Run: headless pygame with SDL's dummy video driver; simulated clock (each Clock.tick advances the game by its frame time, no real sleeping); random seed 0; keys injected as events and as key.get_pressed() state; no mouse input.
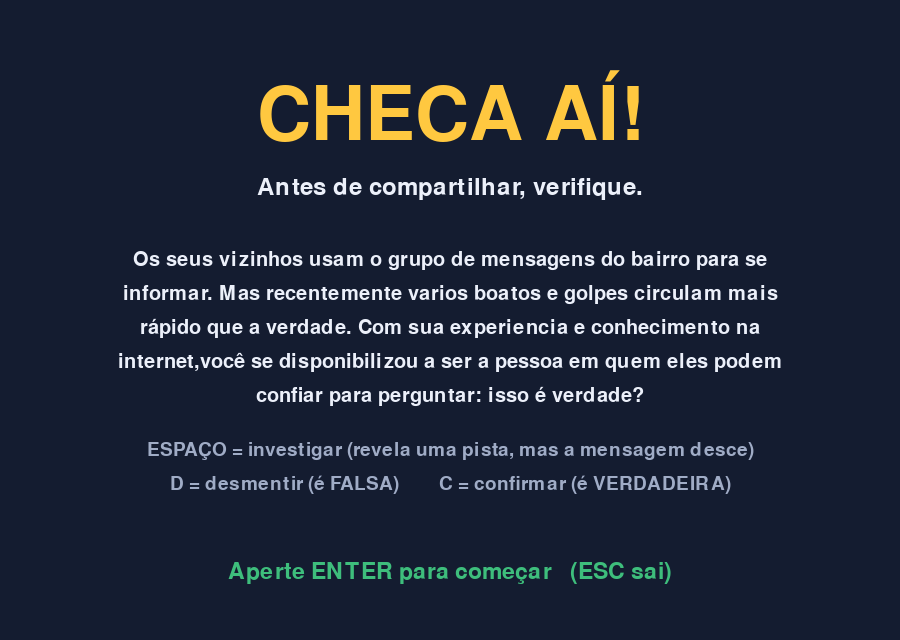
Frame 1 of 4 · flips 1–60 · no input
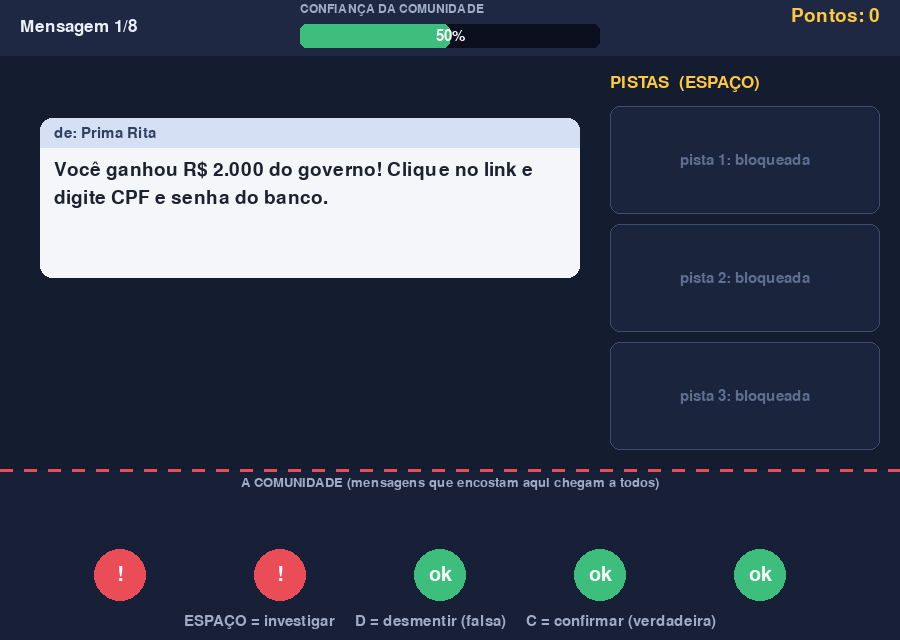
Frame 2 of 4 · flips 61–180 · tapped SPACE, RETURN · held RIGHT (→), D
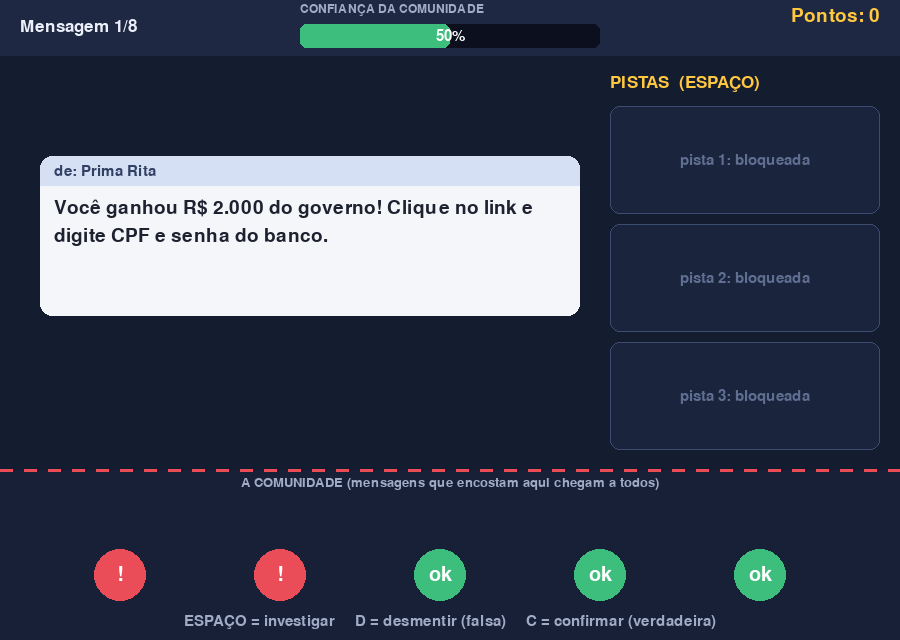
Frame 3 of 4 · flips 181–300 · held DOWN (↓), S
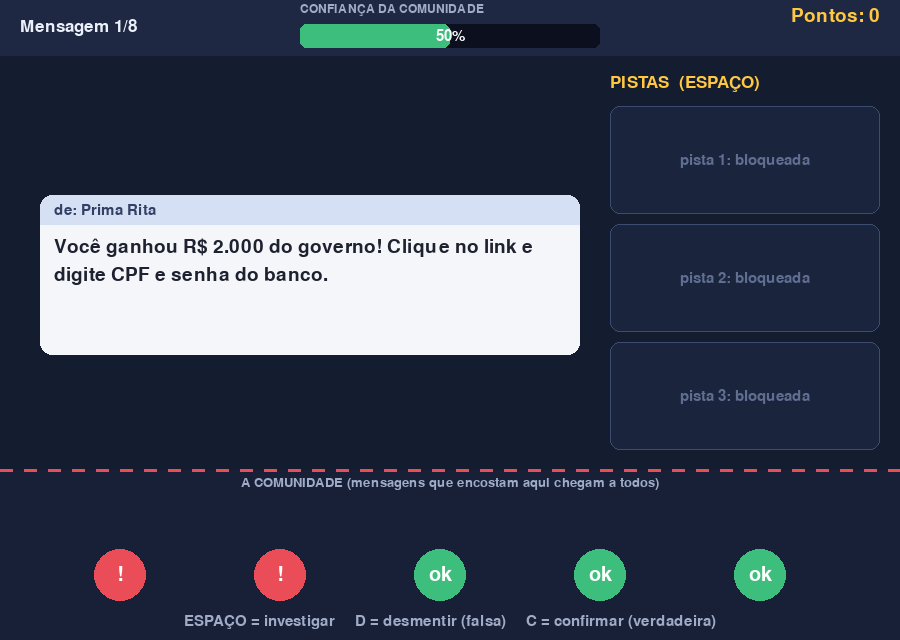
Frame 4 of 4 · flips 301–420 · held LEFT (←), A, UP (↑), W

The pygame program that drew these frames:

import random
import sys
import pygame

# =====================================================================
# 1. CONFIGURAÇÕES
# =====================================================================
LARGURA, ALTURA = 900, 640
FPS = 60

LINHA_COMUNIDADE = 470  
ALTURA_CARTA = 160
VELOCIDADE = 20             # pixels por segundo (velocidade de queda)
CUSTO_PISTA = 35            # quantos pixels a carta desce cada vez que você investiga

CONFIANCA_INICIAL = 50
MENSAGENS_POR_PARTIDA = 8 

# Mudanças na Confiança
GANHO_BOATO_BARRADO = 4         # você desmentiu um boato
GANHO_VERDADE_CONFIRMADA = 5    # você confirmou uma verdade
GANHO_VERDADE_CIRCULOU = 2      # uma verdade chegou à comunidade
PERDA_BOATO_CHEGOU = 20         # um boato chegou à comunidade
PERDA_VERDADE_DERRUBADA = 20    # você desmentiu uma verdade (erro!)
PERDA_BOATO_CONFIRMADO = 25     # você confirmou um boato (erro grave!)

# Cores
COR_FUNDO = (20, 28, 48)
COR_PAINEL = (30, 40, 66)
COR_CARTA = (245, 246, 250)
COR_TEXTO = (236, 240, 250)
COR_TEXTO_ESCURO = (30, 34, 48)
COR_SUAVE = (160, 172, 198)
COR_VERDE = (62, 190, 124)
COR_VERMELHO = (234, 76, 88)
COR_AMARELO = (255, 200, 64)
COR_AZUL = (84, 156, 255)

# =====================================================================
# 2. CONTEÚDO DO JOGO
# =====================================================================

INTRO_TEXTO = (
    "Os seus vizinhos usam o grupo de mensagens do bairro para se informar. "
    "Mas recentemente varios boatos e golpes circulam mais rápido que a verdade. "
    "Com sua experiencia e conhecimento na internet,"
    "você se disponibilizou a ser a pessoa em quem eles podem confiar para perguntar: isso é verdade? "
)

# Cada mensagem tem:
#   remetente    -> quem mandou
#   texto        -> a mensagem que aparece na carta
#   falsa        -> True = boato  |  False = informação verdadeira
#   pistas       -> 3 pistas, cada uma com (texto, "ruim" ou "boa")
#   consequencia -> (só boato) o que acontece se ele CHEGAR à comunidade
#   salvou       -> (só boato) o que acontece se você DESMENTIR
#   bom          -> (só verdade) o que acontece quando ela circula
NOTICIAS = [
    
    {"remetente": "Tio Zé", "falsa": True,
     "texto": "URGENTE!!! Água com limão em jejum CURA diabetes em 7 dias! COMPARTILHE!",
     "pistas": [("Ninguém assina a mensagem: 'vi num grupo'.", "ruim"),
                ("CAIXA ALTA e pressão para compartilhar já.", "ruim"),
                ("Promete cura milagrosa, sem médico nem estudo.", "ruim")],
     "consequencia": "Seu Antônio largou o remédio da diabetes e passou mal.",
     "salvou": "Seu Antônio manteve o tratamento. Susto evitado!"},

    {"remetente": "Prima Rita", "falsa": True,
     "texto": "Você ganhou R$ 2.000 do governo! Clique no link e digite CPF e senha do banco.",
     "pistas": [("O link termina em '.xyz': não é site oficial.", "ruim"),
                ("Pede senha do banco. Nenhum órgão pede isso.", "ruim"),
                ("Dinheiro fácil e com pressa: isca de golpe.", "ruim")],
     "consequencia": "Dona Lúcia digitou a senha e perdeu a aposentadoria.",
     "salvou": "Dona Lúcia quase caiu no golpe, mas você avisou a tempo."},

    {"remetente": "Colega Dani", "falsa": True,
     "texto": "Tubarão na rua alagada da cidade! Foto de hoje. Compartilhe antes que APAGUEM!",
     "pistas": [("A mesma foto circula há anos, de outro país.", "ruim"),
                ("Sem local, data nem jornal que confirme.", "ruim"),
                ("'Compartilhe antes que apaguem' é apelo de boato.", "ruim")],
     "consequencia": "O pânico lotou o telefone da Defesa Civil com chamadas falsas.",
     "salvou": "Você evitou o pânico e a Defesa Civil ficou livre para casos reais."},

    {"remetente": "Tia Neide", "falsa": True,
     "texto": "O aplicativo vai cobrar mensalidade amanhã! Repasse para 10 contatos e continue grátis.",
     "pistas": [("Nenhum comunicado oficial do aplicativo.", "ruim"),
                ("Corrente: 'repasse para 10 contatos'.", "ruim"),
                ("O mesmo boato circula há anos e nunca se confirmou.", "ruim")],
     "consequencia": "Os contatos foram inundados de correntes e spam.",
     "salvou": "A corrente morreu aqui. Ninguém foi incomodado!"},

    {"remetente": "Prefeitura", "falsa": False,
     "texto": "Campanha de vacinação infantil começa segunda nas unidades de saúde. Leve a caderneta.",
     "pistas": [("Publicada no site oficial da prefeitura (.gov.br).", "boa"),
                ("Informa data, local e documento necessário.", "boa"),
                ("Tom calmo, sem exigir que você compartilhe.", "boa")],
     "bom": "Dona Lúcia levou o neto para vacinar a tempo."},

    {"remetente": "Defesa Civil", "falsa": False,
     "texto": "Alerta de chuva forte à tarde. Evite áreas de alagamento e ruas inundadas.",
     "pistas": [("Vem do perfil verificado da Defesa Civil.", "boa"),
                ("Traz dia, horário e região do alerta.", "boa"),
                ("As orientações batem com o site oficial.", "boa")],
     "bom": "Vários moradores voltaram para casa antes da chuva forte."},

    {"remetente": "Banco", "falsa": False,
     "texto": "Seu banco nunca pede senha por telefone, mensagem ou e-mail. Na dúvida, ligue para o número do cartão.",
     "pistas": [("Aparece no aplicativo e no site oficial do banco.", "boa"),
                ("Todos os bancos dão essa mesma orientação.", "boa"),
                ("Não pede dados nem clique em link.", "boa")],
     "bom": "Seu Joaquim desligou na cara de um golpista. Dinheiro salvo!"},

    {"remetente": "Escola Municipal", "falsa": False,
     "texto": "Reunião de pais será sábado, às 9h, no pátio da escola. Aviso no mural e no site.",
     "pistas": [("Publicado no site e no mural da escola.", "boa"),
                ("Traz dia, horário e local.", "boa"),
                ("Dá para confirmar ligando para a secretaria.", "boa")],
     "bom": "Os pais foram à reunião e ficaram bem informados."},
    
    {"remetente": "Seu João da padaria", "falsa": True,
         "texto": "URGENTE!!! Elnino vai vai trazer temporal nos proximos 3 dias, alagamentos eminentes! COMPARTILHE!",
         "pistas": [("Não existe nenhum tipo de fonte comprovando a informação.", "ruim"),
                    ("CAIXA ALTA e pressão para compartilhar já.", "ruim"),
                    ("Usa pedaços de verdade para espalhar o medo", "ruim")],
         "consequencia": "Dona Maria deixou de ir ao trabalho por medo da chuva e perdeu o emprego.",
         "salvou": "Dona Maria continuou indo ao trabalho normalmente. Emprego Salvo!"},
    
    {"remetente": "Companhia de Energia", "falsa": False,
         "texto": "Tarifa social: famílias de baixa renda inscritas no CadÚnico podem pedir desconto na conta de luz.",
         "pistas": [("A regra está no site oficial da companhia e do governo.", "boa"),
                    ("Critérios claros e inscrição gratuita.", "boa"),
                    ("Não pede dinheiro nem senha para dar o desconto.", "boa")],
         "bom": "Famílias do bairro conseguiram desconto na conta de luz."},
]

SINAIS_DE_ALERTA = [
    "Urgência, CAIXA ALTA e 'compartilhe já'",
    "Ninguém assina / fonte desconhecida",
    "Promessa milagrosa (cura, dinheiro fácil)",
    "Pede senha, código ou dados pessoais",
    "Link ou site parecido com o oficial",
]


# =====================================================================
# 3. FUNÇÕES DE APOIO
# =====================================================================
def escrever(tela, texto, tamanho, cor, pos, ancora="topleft"):
    """Escreve um texto na tela. 'ancora' diz qual ponto do texto fica em 'pos'."""
    imagem = pygame.font.Font(None, tamanho).render(texto, True, cor)
    retangulo = imagem.get_rect()
    setattr(retangulo, ancora, pos)
    tela.blit(imagem, retangulo)


def quebrar_texto(tamanho, texto, largura_max):
    """Divide um texto longo em linhas que cabem em 'largura_max' pixels."""
    fonte = pygame.font.Font(None, tamanho)
    linhas, atual = [], ""
    for palavra in texto.split(" "):
        teste = (atual + " " + palavra).strip()
        if fonte.size(teste)[0] <= largura_max or not atual:
            atual = teste
            
        else:
            linhas.append(atual)
            atual = palavra
            
    if atual:
        linhas.append(atual)
        
    return linhas


def escrever_bloco(tela, texto, tamanho, cor, x, y, largura, espaco, max_linhas=10, centro=False):
    """Escreve um texto com várias linhas. Devolve o próximo y livre."""
    for i, linha in enumerate(quebrar_texto(tamanho, texto, largura)[:max_linhas]):
        if centro:
            escrever(tela, linha, tamanho, cor, (x + largura // 2, y + i * espaco), "midtop")
        
        else:
            escrever(tela, linha, tamanho, cor, (x, y + i * espaco))
    return y + min(len(quebrar_texto(tamanho, texto, largura)), max_linhas) * espaco



# =====================================================================
# 4. REGRAS DO JOGO
# =====================================================================

def novo_estado():
    return {
        "rodando": True,
        "tela": "intro",        # "intro", "jogando" ou "fim"
        "confianca": CONFIANCA_INICIAL,
        "pontos": 0,
        "combo": 0,             # acertos seguidos
        "fila": [],             # mensagens que ainda vão cair
        "carta": None,          # a mensagem que está na tela agora (ou None)
        "numero": 0,            # quantas mensagens já apareceram
        "total": 0,             # quantas mensagens a partida tem
        "espera": 0.0,          # pausa curtinha entre uma mensagem e outra
        "feedback": ("", COR_TEXTO, 0.0),   # (texto, cor, segundos restantes)
        "venceu": False,
    }


def iniciar_partida(estado):
    """Zera tudo e sorteia as mensagens da partida."""
    estado.update(novo_estado())
    estado["tela"] = "jogando"
    quantas = min(MENSAGENS_POR_PARTIDA, len(NOTICIAS))
    estado["fila"] = random.sample(NOTICIAS, quantas)
    estado["total"] = quantas
    proxima_carta(estado)


def proxima_carta(estado):
    """Coloca a próxima mensagem no topo da tela. Se acabaram, termina o jogo."""
    if estado["fila"]:
        item = estado["fila"].pop()
        estado["numero"] += 1
        estado["carta"] = {"item": item, "y": 80.0, "pistas_reveladas": 0}
        
    else:
        estado["venceu"] = True
        estado["tela"] = "fim"


def mostrar_feedback(estado, texto, cor):
    """Mostra uma frase na tela por 3 segundos (é o 'feedback' para o jogador)."""
    estado["feedback"] = (texto, cor, 3.0)


def resolver_carta(estado):
    """A mensagem atual terminou (decidida ou chegou). Some e espera um pouquinho."""
    estado["carta"] = None
    estado["espera"] = 0.9

def multiplicador(estado):
    valor_inicial = 1
    valor_combo = min(estado["combo"], 10)
    multiplicador = 0.1 * valor_combo
    return  valor_inicial + multiplicador 


def investigar(estado):
    """ESPAÇO: revela a próxima pista. Investigar CUSTA tempo: a carta desce."""
    carta = estado["carta"]
    if carta is not None and carta["pistas_reveladas"] < 3:
        carta["pistas_reveladas"] += 1
        carta["y"] += CUSTO_PISTA


def dar_veredito(estado, palpite):
    """D ou C: o jogador decidiu. 'palpite' é "falsa" ou "verdadeira"."""
    carta = estado["carta"]
    if carta is None:
        return
    
    item = carta["item"]
    pistas = carta["pistas_reveladas"] # quantas pistas o jogador investigou

    if item["falsa"] and palpite == "falsa":
        # CASO 1 você desmentiu um boato. Acertou!
        estado["pontos"] += int((100 + 20 * pistas) * multiplicador(estado))
        estado["combo"] += 1
        estado["confianca"] += GANHO_BOATO_BARRADO
        mostrar_feedback(estado, item["salvou"], COR_VERDE)

    elif not item["falsa"] and palpite == "verdadeira":
        # CASO 2 você confirmou uma verdade. Acertou!
        estado["pontos"] += int((60 + 20 * pistas) * multiplicador(estado))
        estado["combo"] += 1
        estado["confianca"] += GANHO_VERDADE_CONFIRMADA
        mostrar_feedback(estado, item["bom"], COR_VERDE)

    elif not item["falsa"] and palpite == "falsa":
        # CASO 3: você desmentiu uma verdade. ERRO!
        estado["pontos"] -= 50
        estado["pontos"] = max(0, estado["pontos"])
        estado["combo"] = 0
        estado["confianca"] -= PERDA_VERDADE_DERRUBADA
        mostrar_feedback(estado, "Você derrubou uma informação verdadeira! Desconfiar de tudo também prejudica.",COR_AMARELO)        

    else:
        # CASO 4: você confirmou um boato. ERRO GRAVE!
        estado["pontos"] -= 50
        estado["pontos"] = max(0, estado["pontos"])
        estado["combo"] = 0
        estado["confianca"] -= PERDA_BOATO_CONFIRMADO
        mostrar_feedback(estado, "Selo de verificado num boato! " + item["consequencia"], COR_VERMELHO)        

    resolver_carta(estado)


def mensagem_chegou(estado):
    """A mensagem encostou na linha da comunidade sem o jogador decidir."""
    item = estado["carta"]["item"]
    if item["falsa"]:
        # O BOATO CHEGOU À COMUNIDADE!
        estado["confianca"] -= PERDA_BOATO_CHEGOU
        estado["combo"] = 0
        mostrar_feedback(estado, item["consequencia"], COR_VERMELHO)
    
    else:
        # Uma verdade que circula faz bem à comunidade.
        estado["confianca"] += GANHO_VERDADE_CIRCULOU
        estado["pontos"] += 10
        mostrar_feedback(estado, item["bom"], COR_AMARELO)
        
    resolver_carta(estado)


# =====================================================================
# 5. INPUT
# =====================================================================
def processar_eventos(estado):
    """Lê o teclado e a janela. Só 'recebe' o que o jogador fez; a lógica fica nas regras."""
    for evento in pygame.event.get():
        if evento.type == pygame.QUIT:
            estado["rodando"] = False
        elif evento.type == pygame.KEYDOWN:
            tecla = evento.key
            if tecla == pygame.K_ESCAPE:
                estado["rodando"] = False
            elif estado["tela"] in ("intro", "fim"):
                if tecla in (pygame.K_RETURN, pygame.K_KP_ENTER):
                    iniciar_partida(estado)
            elif estado["tela"] == "jogando":
                if tecla == pygame.K_SPACE:
                    investigar(estado)
                elif tecla == pygame.K_d:
                    dar_veredito(estado, "falsa")
                elif tecla == pygame.K_c:
                    dar_veredito(estado, "verdadeira")


# =====================================================================
# 6. UPDATE  (segundo passo do game loop)
# =====================================================================
def atualizar(estado, dt):
    """Muda o estado do jogo. 'dt' é o tempo (em segundos) desde o último quadro."""
    if estado["tela"] != "jogando":
        return

    # Mantém a Confiança entre 0 e 100 e verifica se o jogador perdeu.
    estado["confianca"] = max(0, min(100, estado["confianca"]))
    if estado["confianca"] <= 0:
        estado["venceu"] = False
        estado["tela"] = "fim"
        return

    # O texto de feedback some com o tempo.
    texto, cor, restante = estado["feedback"]
    estado["feedback"] = (texto, cor, max(0.0, restante - dt))

    carta = estado["carta"]
    if carta is None:
        # Sem mensagem na tela: espera um pouquinho e chama a próxima.
        estado["espera"] -= dt
        if estado["espera"] <= 0:
            proxima_carta(estado)
        return

    # A carta cai: posição nova = posição antiga + velocidade * dt
    carta["y"] += VELOCIDADE * dt
    if carta["y"] + ALTURA_CARTA >= LINHA_COMUNIDADE:
        mensagem_chegou(estado)


# =====================================================================
# 7. DRAW
# =====================================================================
def desenhar(tela, estado):
    tela.fill(COR_FUNDO)
    if estado["tela"] == "intro":
        desenhar_intro(tela)
    elif estado["tela"] == "jogando":
        desenhar_jogo(tela, estado)
    else:
        desenhar_fim(tela, estado)
    pygame.display.flip()


def desenhar_intro(tela):
    escrever(tela, "CHECA AÍ!", 110, COR_AMARELO, (LARGURA // 2, 70), "midtop")
    escrever(tela, "Antes de compartilhar, verifique.", 36, COR_TEXTO, (LARGURA // 2, 175), "midtop")
    escrever_bloco(tela, INTRO_TEXTO, 30, COR_TEXTO, 100, 250, LARGURA - 200, 34, centro=True)
    controles = ["ESPAÇO = investigar (revela uma pista, mas a mensagem desce)",
                 "D = desmentir (é FALSA)        C = confirmar (é VERDADEIRA)"]
    for i, linha in enumerate(controles):
        escrever(tela, linha, 28, COR_SUAVE, (LARGURA // 2, 440 + i * 34), "midtop")
    escrever(tela, "Aperte ENTER para começar   (ESC sai)", 34, COR_VERDE, (LARGURA // 2, 560), "midtop")


def desenhar_hud(tela, estado):
    """Barra de cima: número da mensagem, Confiança e pontos."""
    pygame.draw.rect(tela, COR_PAINEL, (0, 0, LARGURA, 56))
    escrever(tela, "Mensagem %d/%d" % (estado["numero"], estado["total"]), 26, COR_TEXTO, (20, 18))
    # barra de Confiança
    conf = int(estado["confianca"])
    escrever(tela, "CONFIANÇA DA COMUNIDADE", 18, COR_SUAVE, (300, 3))
    pygame.draw.rect(tela, (12, 16, 30), (300, 24, 300, 24), border_radius=6)
    cor = COR_VERDE if conf >= 50 else (COR_AMARELO if conf >= 25 else COR_VERMELHO)
    pygame.draw.rect(tela, cor, (300, 24, int(300 * conf / 100), 24), border_radius=6)
    escrever(tela, "%d%%" % conf, 22, (255, 255, 255), (450, 36), "center")
    # pontos e combo
    escrever(tela, "Pontos: %d" % estado["pontos"], 28, COR_AMARELO, (LARGURA - 20, 6), "topright")
    if estado["combo"] >= 2:
        escrever(tela, "Combo x%.1f" % multiplicador(estado), 22, COR_VERDE, (LARGURA - 20, 34), "topright")


def desenhar_carta(tela, carta):
    retangulo = pygame.Rect(40, int(carta["y"]), 540, ALTURA_CARTA)
    pygame.draw.rect(tela, COR_CARTA, retangulo, border_radius=12)
    pygame.draw.rect(tela, (214, 224, 244), (retangulo.x, retangulo.y, retangulo.w, 30),
                     border_top_left_radius=12, border_top_right_radius=12)
    escrever(tela, "de: " + carta["item"]["remetente"], 22, (50, 64, 100), (retangulo.x + 14, retangulo.y + 8))
    escrever_bloco(tela, carta["item"]["texto"], 28, COR_TEXTO_ESCURO,
                   retangulo.x + 14, retangulo.y + 42, retangulo.w - 28, 28, max_linhas=4)


def desenhar_pistas(tela, carta):
    """Painel da direita com as 3 pistas (bloqueadas até o jogador investigar)."""
    escrever(tela, "PISTAS  (ESPAÇO)", 26, COR_AMARELO, (610, 74))
    reveladas = carta["pistas_reveladas"] if carta else 0
    for i in range(3):
        caixa = pygame.Rect(610, 106 + i * 118, 270, 108)
        if carta and i < reveladas:
            texto, tipo = carta["item"]["pistas"][i]
            cor = COR_VERMELHO if tipo == "ruim" else COR_VERDE
            rotulo = "ALERTA" if tipo == "ruim" else "OK"
            pygame.draw.rect(tela, COR_PAINEL, caixa, border_radius=10)
            pygame.draw.rect(tela, cor, caixa, 3, border_radius=10)
            escrever(tela, rotulo, 22, cor, (caixa.x + 12, caixa.y + 8))
            escrever_bloco(tela, texto, 22, COR_TEXTO, caixa.x + 12, caixa.y + 32, caixa.w - 24, 22, max_linhas=3)
        else:
            pygame.draw.rect(tela, (26, 36, 60), caixa, border_radius=10)
            pygame.draw.rect(tela, (60, 76, 112), caixa, 1, border_radius=10)
            escrever(tela, "pista %d: bloqueada" % (i + 1), 22, (96, 110, 146), caixa.center, "center")


# ---------------------------------------------------------------------
# >>> TODO 6 <<<  (DESAFIO) OS MORADORES DO BAIRRO
# Desenhe 5 bolinhas (moradores) na faixa de baixo da tela. Quanto menor a
# Confiança, mais moradores ficam "enganados" (vermelhos). Os outros ficam verdes.
# Para não depender só da cor, escreva "!" nos enganados e "ok" nos informados.
#   Ideias:  n_enganados = round((100 - estado["confianca"]) / 20)
#            for i in range(5):  x = 120 + i * 160   (y = 575)
#            pygame.draw.circle(tela, cor, (x, 575), 26)
# ---------------------------------------------------------------------
def desenhar_moradores(tela, estado):
    n_enganados = round((100 - estado["confianca"]) / 20)
    for i in range(5):
        x = 120 + i * 160
        enganado = i < n_enganados
        cor = COR_VERMELHO if enganado else COR_VERDE
        pygame.draw.circle(tela, cor, (x, 575), 26)
        escrever(tela, "!" if enganado else "ok", 30, (255, 255, 255), (x, 575), "center")

def desenhar_jogo(tela, estado):
    desenhar_hud(tela, estado)
    
    # faixa da comunidade (parte de baixo)
    pygame.draw.rect(tela, (24, 32, 56), (0, LINHA_COMUNIDADE, LARGURA, ALTURA - LINHA_COMUNIDADE))
    for x in range(0, LARGURA, 24):
        pygame.draw.line(tela, COR_VERMELHO, (x, LINHA_COMUNIDADE), (x + 12, LINHA_COMUNIDADE), 3)
        
    escrever(tela, "A COMUNIDADE (mensagens que encostam aqui chegam a todos)", 20, COR_SUAVE,
             (LARGURA // 2, LINHA_COMUNIDADE + 6), "midtop")
    
    # a carta, as pistas e os moradores
    if estado["carta"] is not None:
        desenhar_carta(tela, estado["carta"])
        
    desenhar_pistas(tela, estado["carta"])
    desenhar_moradores(tela, estado)
    # feedback (frase que aparece depois de cada decisão)
    texto, cor, restante = estado["feedback"]
    if restante > 0:
        escrever_bloco(tela, texto, 26, cor, 30, LINHA_COMUNIDADE + 30, LARGURA - 60, 26, max_linhas=2, centro=True)
        
    escrever(tela, "ESPAÇO = investigar     D = desmentir (falsa)     C = confirmar (verdadeira)", 22, COR_SUAVE,
             (LARGURA // 2, ALTURA - 10), "midbottom")


def desenhar_fim(tela, estado):
    if estado["venceu"]:
        escrever(tela, "O BAIRRO APRENDEU A CHECAR!", 64, COR_VERDE, (LARGURA // 2, 50), "midtop")
        escrever(tela, "Você manteve a confiança da comunidade.", 32, COR_TEXTO, (LARGURA // 2, 130), "midtop")
        
    else:
        escrever(tela, "A CONFIANÇA ACABOU", 70, COR_VERMELHO, (LARGURA // 2, 50), "midtop")
        escrever(tela, "Os boatos venceram desta vez. Tente de novo!", 32, COR_TEXTO, (LARGURA // 2, 130), "midtop")
        
    escrever(tela, "Pontos: %d" % estado["pontos"], 44, COR_AMARELO, (LARGURA // 2, 200), "midtop")
    escrever(tela, "Confiança final: %d%%" % int(estado["confianca"]), 30, COR_TEXTO, (LARGURA // 2, 255), "midtop")
    escrever(tela, "LEMBRE DOS SINAIS DE ALERTA:", 30, COR_VERMELHO, (LARGURA // 2, 320), "midtop")
    for i, sinal in enumerate(SINAIS_DE_ALERTA):
        escrever(tela, "- " + sinal, 28, COR_TEXTO, (LARGURA // 2, 360 + i * 32), "midtop")
        
    escrever(tela, "ENTER = jogar de novo     ESC = sair", 32, COR_VERDE, (LARGURA // 2, 580), "midtop")


# =====================================================================
# 8. MAIN — o GAME LOOP
# =====================================================================
def main():
    pygame.init()
    tela = pygame.display.set_mode((LARGURA, ALTURA))
    pygame.display.set_caption("Checa Aí")
    relogio = pygame.time.Clock()
    estado = novo_estado()

    while estado["rodando"]:
        dt = relogio.tick(FPS) / 1000.0

        processar_eventos(estado)
        atualizar(estado, dt)
        desenhar(tela, estado)

    pygame.quit()
    sys.exit()

if __name__ == "__main__":
    main()
